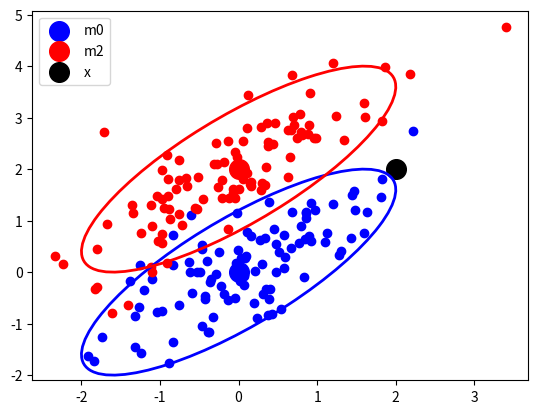

This chart was generated by the following Python code:
# -*- coding: utf-8 -*-
"""
Created on Thu Feb  4 16:09:56 2016

[redacted]
"""
import numpy as np
import scipy
import matplotlib.pyplot as plt
import seaborn as sns
#%matplotlib inline

'''
Mahalanobis distance
====================
'''

from matplotlib.patches import Ellipse
def plot_cov_ellipse(cov, pos, nstd=2, ax=None, **kwargs):
    """
    Plots an `nstd` sigma error ellipse based on the specified covariance
    matrix (`cov`). Additional keyword arguments are passed on to the 
    ellipse patch artist.

    Parameters
    ----------
        cov : The 2x2 covariance matrix to base the ellipse on
        pos : The location of the center of the ellipse. Expects a 2-element
            sequence of [x0, y0].
        nstd : The radius of the ellipse in numbers of standard deviations.
            Defaults to 2 standard deviations.
        ax : The axis that the ellipse will be plotted on. Defaults to the 
            current axis.
        Additional keyword arguments are pass on to the ellipse patch.

    Returns
    -------
        A matplotlib ellipse artist
    """
    def eigsorted(cov):
        vals, vecs = np.linalg.eigh(cov)
        order = vals.argsort()[::-1]
        return vals[order], vecs[:,order]

    if ax is None:
        ax = plt.gca()

    vals, vecs = eigsorted(cov)
    theta = np.degrees(np.arctan2(*vecs[:,0][::-1]))

    # Width and height are "full" widths, not radius
    width, height = 2 * nstd * np.sqrt(vals)
    ellip = Ellipse(xy=pos, width=width, height=height, angle=theta, **kwargs)

    ax.add_artist(ellip)
    return ellip

n_samples, n_features = 100, 2
mean0, mean1 = np.array([0, 0]), np.array([0, 2])
Cov = np.array([[1, .8],[.8, 1]])
np.random.seed(42)
X0 = np.random.multivariate_normal(mean0, Cov, n_samples)
X1 = np.random.multivariate_normal(mean1, Cov, n_samples)

x = np.array([2, 2])

plt.scatter(X0[:, 0], X0[:, 1], color='b')
plt.scatter(X1[:, 0], X1[:, 1], color='r')
plt.scatter(mean0[0], mean0[1], color='b', s=200, label="m0")
plt.scatter(mean1[0], mean1[1], color='r', s=200, label="m2")
plt.scatter(x[0], x[1], color='k', s=200, label="x")
plot_cov_ellipse(Cov, pos=mean0, facecolor='none', linewidth=2, edgecolor='b')
plot_cov_ellipse(Cov, pos=mean1, facecolor='none', linewidth=2, edgecolor='r')
plt.legend(loc='upper left')

#
d2_m0x = scipy.spatial.distance.euclidean(mean0, x)
d2_m0m2 = scipy.spatial.distance.euclidean(mean0, mean1)

Covi = scipy.linalg.inv(Cov)
dm_m0x = scipy.spatial.distance.mahalanobis(mean0, x, Covi)
dm_m0m2 = scipy.spatial.distance.mahalanobis(mean0, mean1, Covi)

print('Euclidian dist(m0, x)=%.2f > dist(m0, m2)=%.2f' % (d2_m0x, d2_m0m2))
print('Mahalanobis dist(m0, x)=%.2f < dist(m0, m2)=%.2f' % (dm_m0x, dm_m0m2))


'''
## Exercice

- Write a function `euclidian(a, b)` that compute the euclidian distance
- Write a function `mahalanobis(a, b, Covi)` that compute the euclidian 
  distance, with the inverse of the covariance matrix. Use `scipy.linalg.inv(Cov)`
  to invert your matrix.
'''
def euclidian(a, b):
    return np.sqrt(np.sum((a - b) ** 2))

def mahalanobis(a, b, cov_inv):
    return np.sqrt(np.dot(np.dot((a - b), cov_inv),  (a - b).T))

assert mahalanobis(mean0, mean1, Covi) == dm_m0m2
assert euclidian(mean0, mean1)  == d2_m0m2
